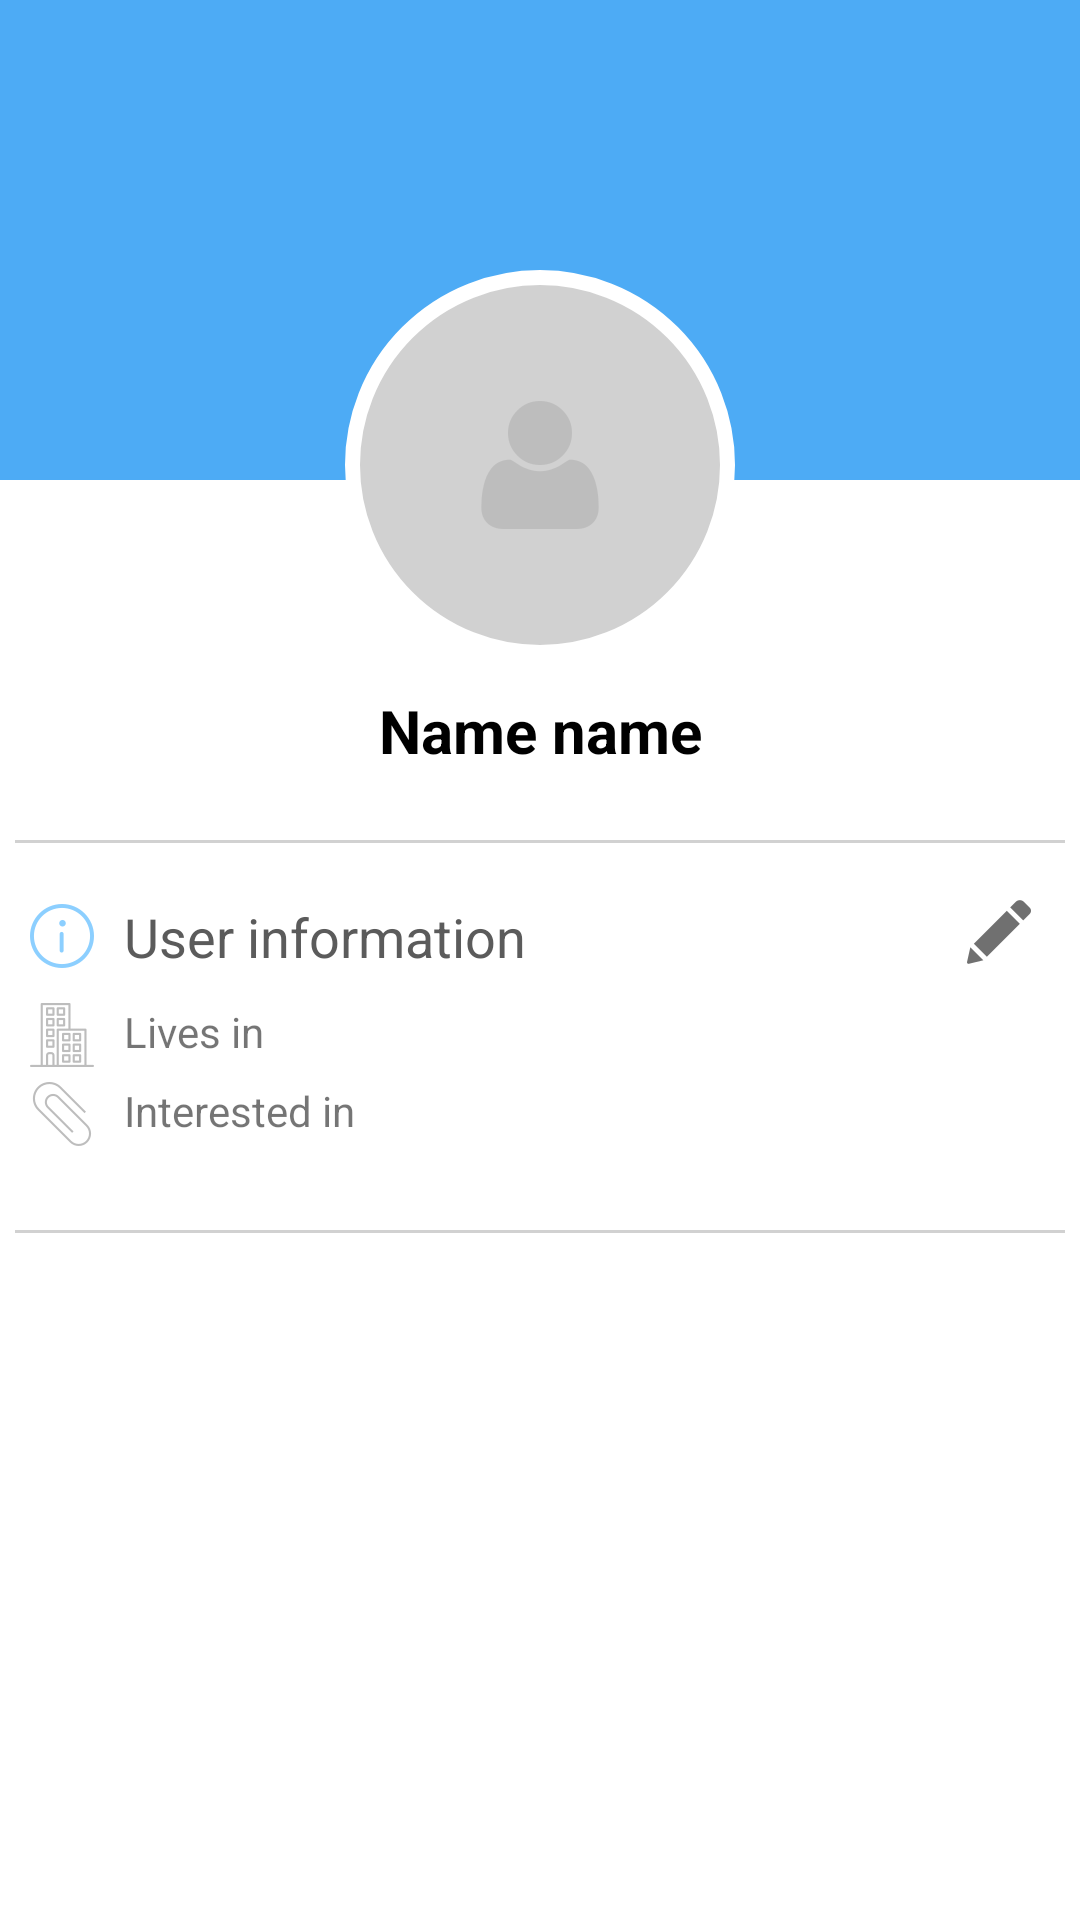

Here is an Android app screen rendered from its layout file. Give the layout XML and the strings, colors and styles it references.
<!-- AndroidManifest.xml: application theme AppTheme -->
<!-- res/layout/curr_user_fragment.xml -->
<?xml version="1.0" encoding="utf-8"?>
<FrameLayout xmlns:android="http://schemas.android.com/apk/res/android"
    xmlns:app="http://schemas.android.com/apk/res-auto"
    android:layout_width="match_parent"
    android:layout_height="match_parent">

    <android.support.v4.widget.NestedScrollView xmlns:android="http://schemas.android.com/apk/res/android"
        xmlns:app="http://schemas.android.com/apk/res-auto"
        android:id="@+id/scrollview_user"
        android:layout_width="match_parent"
        android:layout_height="match_parent"
        android:background="@color/white"
        app:layout_behavior="@string/appbar_scrolling_view_behavior">

        <FrameLayout
            android:layout_width="match_parent"
            android:layout_height="match_parent"
            android:background="@color/white">

            <ImageView
                android:id="@+id/user_cover_iv"
                android:layout_width="match_parent"
                android:layout_height="160dp"
                android:background="@color/colorPrimary" />

            <ImageView
                android:id="@+id/curr_user_photo_iv"
                android:layout_width="130dp"
                android:layout_height="130dp"
                android:layout_gravity="center_horizontal"
                android:layout_marginTop="90dp"
                android:background="@drawable/circle_iv_shape"
                android:padding="5dp"
                android:scaleType="center"
                android:src="@drawable/userbig" />

            <TextView
                android:id="@+id/user_name_tv"
                android:layout_width="match_parent"
                android:layout_height="wrap_content"
                android:layout_marginTop="230dp"
                android:gravity="center"
                android:text="Name name"
                android:textColor="@color/black"
                android:textSize="20sp"
                android:textStyle="bold" />

            <View
                android:layout_width="match_parent"
                android:layout_height="1dp"
                android:layout_marginEnd="5dp"
                android:layout_marginStart="5dp"
                android:layout_marginTop="280dp"
                android:background="@color/lightGray" />

            <LinearLayout
                android:layout_width="match_parent"
                android:layout_height="wrap_content"
                android:layout_marginEnd="10dp"
                android:layout_marginStart="10dp"
                android:layout_marginTop="300dp"
                android:orientation="vertical"
                android:weightSum="4">

                <LinearLayout
                    android:layout_width="match_parent"
                    android:layout_height="wrap_content"
                    android:layout_weight="1"
                    android:orientation="horizontal"
                    android:weightSum="10">

                    <TextView
                        android:layout_width="0dp"
                        android:layout_height="wrap_content"
                        android:layout_weight="9"
                        android:drawablePadding="10dp"
                        android:drawableStart="@drawable/info"
                        android:text="@string/user_info"
                        android:textColor="@color/textColorDarkGray"
                        android:textSize="18sp" />

                    <ImageButton
                        android:id="@+id/edit_user_info_ib"
                        android:layout_width="0dp"
                        android:layout_height="wrap_content"
                        android:layout_weight="1"
                        android:background="@android:color/transparent"
                        android:src="@drawable/pencil" />
                </LinearLayout>

                <TextView
                    android:id="@+id/lives_in_tv"
                    android:layout_width="match_parent"
                    android:layout_height="wrap_content"
                    android:layout_marginTop="10dp"
                    android:layout_weight="1"
                    android:drawablePadding="10dp"
                    android:drawableStart="@drawable/building"
                    android:drawableTint="@color/grayicon"
                    android:text="@string/lives_in"
                    android:textSize="14sp" />

                <TextView
                    android:id="@+id/user_interested_in_tv"
                    android:layout_width="match_parent"
                    android:layout_height="wrap_content"
                    android:layout_marginTop="5dp"
                    android:layout_weight="1"
                    android:drawablePadding="10dp"
                    android:drawableStart="@drawable/clipclip"
                    android:drawableTint="@color/grayicon"
                    android:text="@string/user_interested_in"
                    android:textSize="14sp" />
            </LinearLayout>

            <View
                android:layout_width="match_parent"
                android:layout_height="1dp"
                android:layout_marginEnd="5dp"
                android:layout_marginStart="5dp"
                android:layout_marginTop="410dp"
                android:background="@color/lightGray" />

            <android.support.v7.widget.RecyclerView
                android:id="@+id/recycler_in_user_fragment"
                android:layout_width="match_parent"
                android:layout_height="match_parent"
                android:layout_marginTop="425dp"
                android:nestedScrollingEnabled="false"
                app:layout_behavior="@string/appbar_scrolling_view_behavior"

                />
        </FrameLayout>

    </android.support.v4.widget.NestedScrollView>

    
    <android.support.v7.widget.Toolbar
        android:id="@+id/toolbar"
        android:layout_width="match_parent"
        android:layout_height="?attr/actionBarSize"
        android:background="?attr/colorPrimary"
        android:theme="@style/ThemeOverlay.AppCompat.ActionBar"
        android:visibility="gone"
        app:popupTheme="@style/ThemeOverlay.AppCompat.Light">

        <TextView
            android:id="@+id/toolbar_tv"
            android:layout_width="wrap_content"
            android:layout_height="25dp"
            android:gravity="center_vertical|start"
            android:text="ItemName"
            android:textColor="@color/white" />

    </android.support.v7.widget.Toolbar>
</FrameLayout>
<!-- resources referenced by this layout -->
<resources>
  <color name="black">#000</color>
  <color name="colorPrimary">#4dabf5</color>
  <color name="grayicon">#BDBDBD</color>
  <color name="lightGray">#d1d1d1</color>
  <color name="textColorDarkGray">#5b5b5b</color>
  <color name="white">#ffff</color>
  <!-- drawable building: png bitmap (drawable-xxhdpi, 1585 bytes) -->
  <!-- drawable circle_iv_shape (drawable) -->
  <?xml version="1.0" encoding="utf-8"?>
  <shape xmlns:android="http://schemas.android.com/apk/res/android"
      android:shape="oval"
      android:useLevel="false" >
      <solid android:color="@color/lightGray" />
  
      <stroke
          android:width="5dp" android:color="@color/white"/>
  </shape>
  <!-- drawable clipclip: png bitmap (drawable-xxhdpi, 1680 bytes) -->
  <!-- drawable info: png bitmap (drawable-xxhdpi, 1952 bytes) -->
  <!-- drawable pencil: png bitmap (drawable-xxhdpi, 1101 bytes) -->
  <!-- drawable userbig: png bitmap (drawable-xxhdpi, 2434 bytes) -->
  <string name="lives_in">Lives in</string>
  <string name="user_info">User information</string>
  <string name="user_interested_in">Interested in</string>
  <style name="AppTheme" parent="Theme.AppCompat.Light.NoActionBar">
          
          <item name="colorPrimary">@color/colorPrimary</item>
          <item name="colorPrimaryDark">@color/colorPrimaryDark</item>
          <item name="colorAccent">@color/colorAccent</item>
  
          <item name="windowActionModeOverlay">true</item>
          <item name="actionModeBackground">@color/colorPrimary</item>
  
      </style>
  <color name="colorPrimaryDark">#2196f3</color>
  <color name="colorAccent">#ff9100</color>
</resources>
